Run: headless pygame with SDL's dummy video driver; simulated clock (each Clock.tick advances the game by its frame time, no real sleeping); random seed 0; keys injected as events and as key.get_pressed() state; no mouse input.
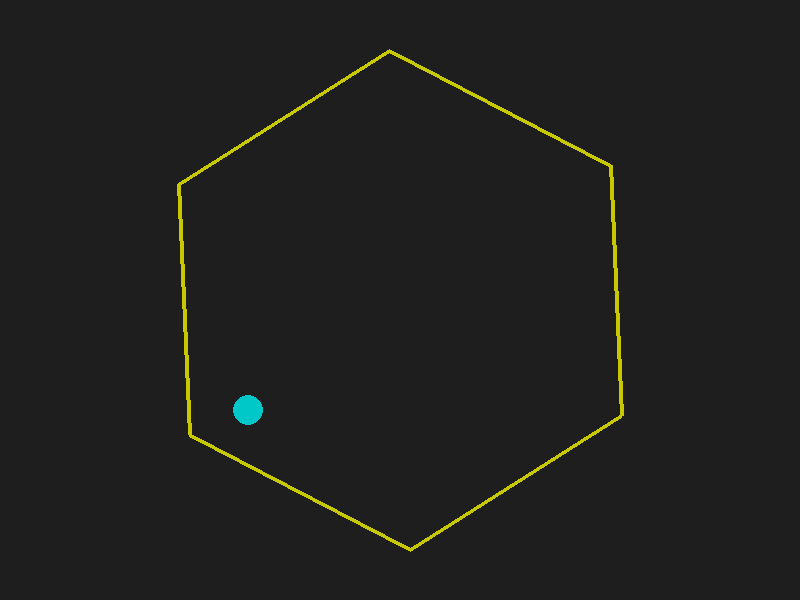
Frame 1 of 4 · flips 1–60 · no input
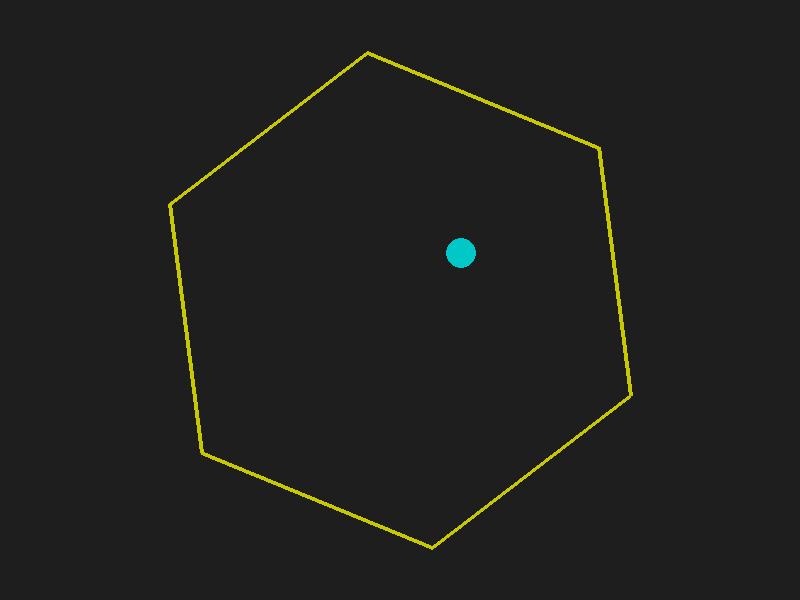
Frame 2 of 4 · flips 61–180 · tapped SPACE, RETURN · held RIGHT (→), D
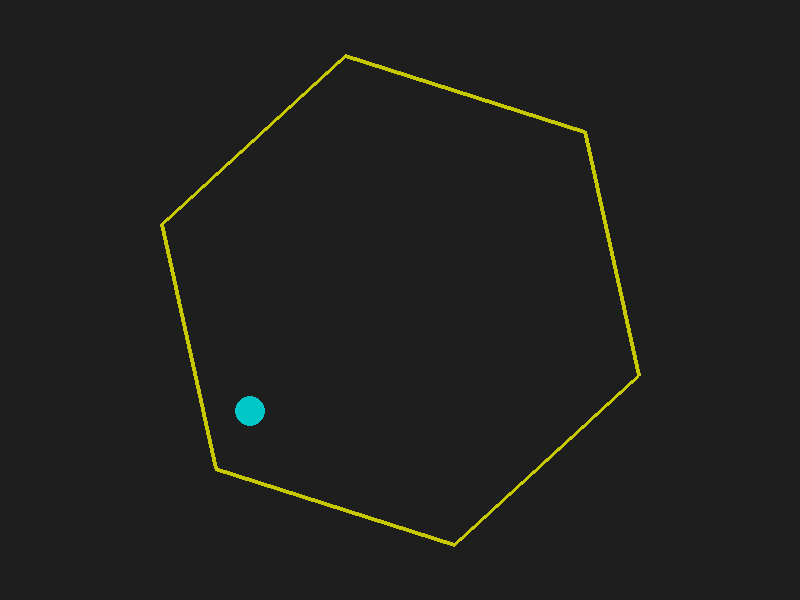
Frame 3 of 4 · flips 181–300 · held DOWN (↓), S
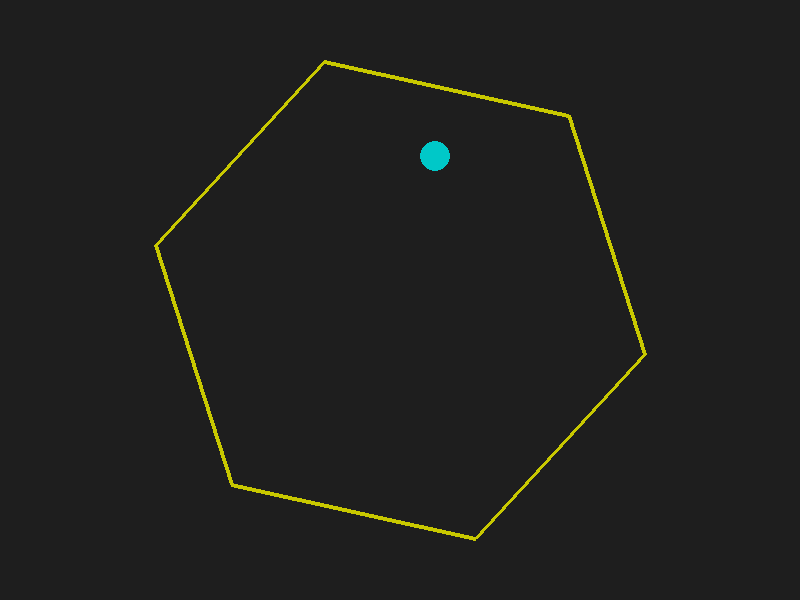
Frame 4 of 4 · flips 301–420 · held LEFT (←), A, UP (↑), W

The pygame program that drew these frames:

import sys
import math
import random
import pygame

# --- Configuration ---
WIDTH, HEIGHT = 800, 600
HEX_RADIUS = 250
BALL_RADIUS = 15
ROTATION_SPEED = 0.5  # radians per second
BALL_SPEED = 300      # pixels per second
FPS = 60

# --- Initialization ---
pygame.init()
screen = pygame.display.set_mode((WIDTH, HEIGHT))
clock = pygame.time.Clock()
center = pygame.math.Vector2(WIDTH / 2, HEIGHT / 2)

# Precompute unrotated hexagon vertices
orig_vertices = []
for i in range(6):
    angle = math.pi / 3 * i
    x = center.x + HEX_RADIUS * math.cos(angle)
    y = center.y + HEX_RADIUS * math.sin(angle)
    orig_vertices.append(pygame.math.Vector2(x, y))

# Ball state
ball_pos = center + pygame.math.Vector2(random.uniform(-100, 100),
                                        random.uniform(-100, 100))
angle = random.uniform(0, 2 * math.pi)
ball_vel = pygame.math.Vector2(math.cos(angle),
                               math.sin(angle)) * BALL_SPEED

rotation = 0.0

def reflect(vel, normal):
    """Reflect velocity vel around unit normal."""
    return vel - 2 * vel.dot(normal) * normal

running = True
while running:
    dt = clock.tick(FPS) / 1000.0
    for evt in pygame.event.get():
        if evt.type == pygame.QUIT:
            running = False

    # Update rotation
    rotation += ROTATION_SPEED * dt
    cos_r = math.cos(rotation)
    sin_r = math.sin(rotation)

    # Compute rotated hexagon vertices
    verts = []
    for v in orig_vertices:
        rel = v - center
        rx = rel.x * cos_r - rel.y * sin_r
        ry = rel.x * sin_r + rel.y * cos_r
        verts.append(center + pygame.math.Vector2(rx, ry))

    # Move ball
    ball_pos += ball_vel * dt

    # Collision with each edge
    for i in range(6):
        p1 = verts[i]
        p2 = verts[(i + 1) % 6]
        edge = p2 - p1
        edge_len2 = edge.length_squared()
        # Project ball center onto edge
        t = max(0.0, min(1.0, (ball_pos - p1).dot(edge) / edge_len2))
        closest = p1 + edge * t
        diff = ball_pos - closest
        dist2 = diff.length_squared()
        if dist2 <= BALL_RADIUS * BALL_RADIUS:
            # Collision detected
            if diff.length() == 0:
                # Degenerate: push out along normal of edge
                normal = pygame.math.Vector2(-edge.y, edge.x).normalize()
            else:
                normal = diff.normalize()
            ball_vel = reflect(ball_vel, normal)
            # Reposition ball just outside
            ball_pos = closest + normal * BALL_RADIUS

    # Draw
    screen.fill((30, 30, 30))
    pygame.draw.polygon(screen, (200, 200, 0), verts, 4)
    pygame.draw.circle(screen, (0, 200, 200),
                       (int(ball_pos.x), int(ball_pos.y)),
                       BALL_RADIUS)
    pygame.display.flip()

pygame.quit()
sys.exit()
